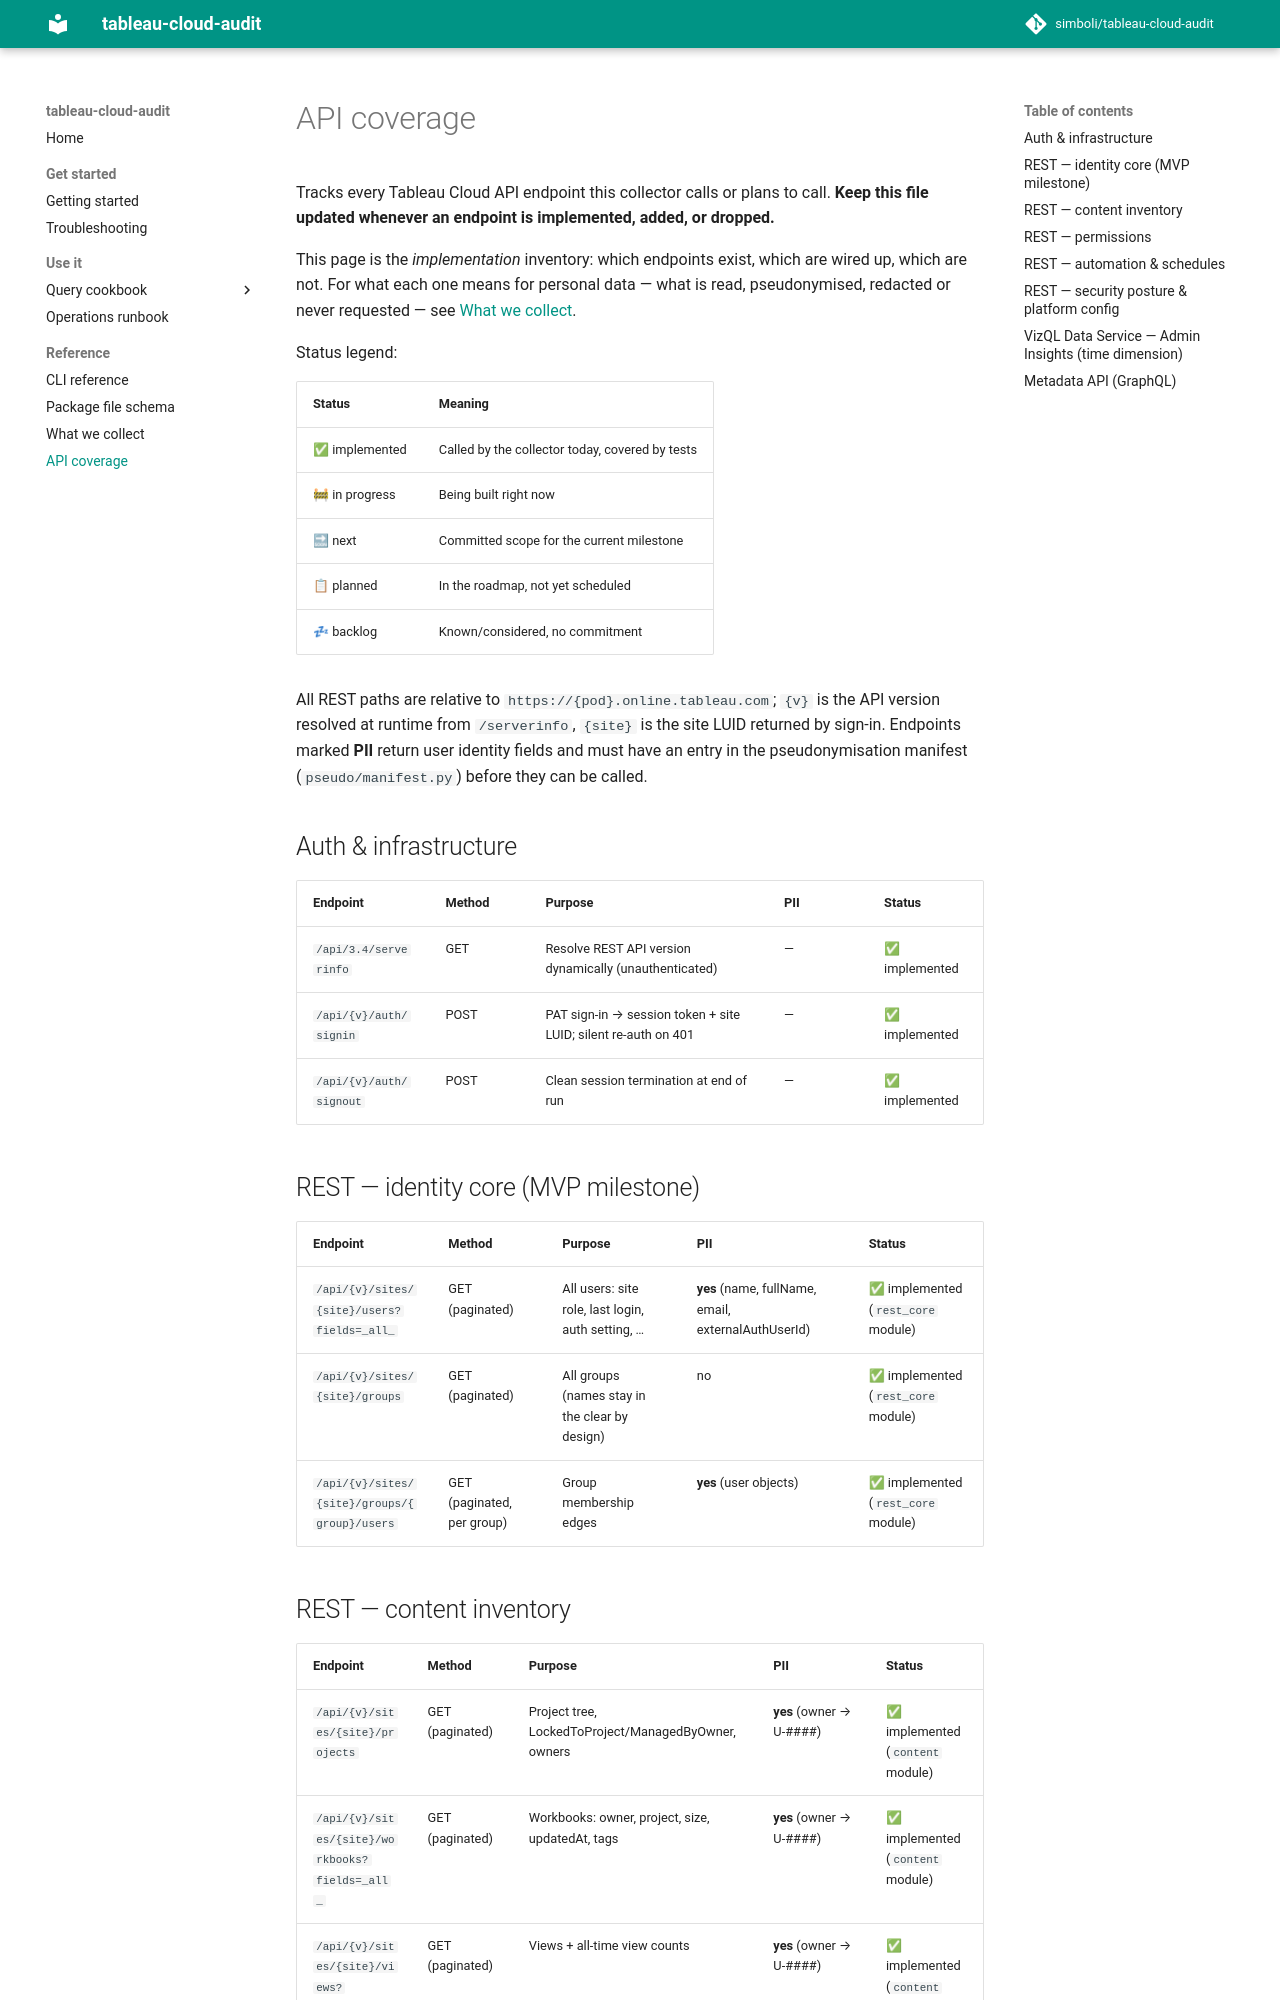

repository: simboli/tableau-cloud-audit · page: api-coverage/index.html · generator: mkdocs

# API coverage

Tracks every Tableau Cloud API endpoint this collector calls or plans to call.
**Keep this file updated whenever an endpoint is implemented, added, or dropped.**

This page is the *implementation* inventory: which endpoints exist, which are
wired up, which are not. For what each one means for personal data — what is
read, pseudonymised, redacted or never requested — see
[What we collect](what-we-collect.md).

Status legend:

| Status | Meaning |
|---|---|
| ✅ implemented | Called by the collector today, covered by tests |
| 🚧 in progress | Being built right now |
| 🔜 next | Committed scope for the current milestone |
| 📋 planned | In the roadmap, not yet scheduled |
| 💤 backlog | Known/considered, no commitment |

All REST paths are relative to `https://{pod}.online.tableau.com`; `{v}` is the API
version resolved at runtime from `/serverinfo`, `{site}` is the site LUID returned by
sign-in. Endpoints marked **PII** return user identity fields and must have an entry
in the pseudonymisation manifest (`pseudo/manifest.py`) before they can be called.

## Auth & infrastructure

| Endpoint | Method | Purpose | PII | Status |
|---|---|---|---|---|
| `/api/3.4/serverinfo` | GET | Resolve REST API version dynamically (unauthenticated) | — | ✅ implemented |
| `/api/{v}/auth/signin` | POST | PAT sign-in → session token + site LUID; silent re-auth on 401 | — | ✅ implemented |
| `/api/{v}/auth/signout` | POST | Clean session termination at end of run | — | ✅ implemented |

## REST — identity core (MVP milestone)

| Endpoint | Method | Purpose | PII | Status |
|---|---|---|---|---|
| `/api/{v}/sites/{site}/users?fields=_all_` | GET (paginated) | All users: site role, last login, auth setting, … | **yes** (name, fullName, email, externalAuthUserId) | ✅ implemented (`rest_core` module) |
| `/api/{v}/sites/{site}/groups` | GET (paginated) | All groups (names stay in the clear by design) | no | ✅ implemented (`rest_core` module) |
| `/api/{v}/sites/{site}/groups/{group}/users` | GET (paginated, per group) | Group membership edges | **yes** (user objects) | ✅ implemented (`rest_core` module) |
